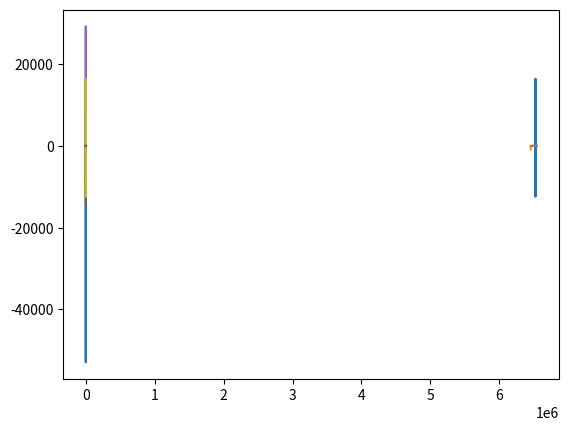
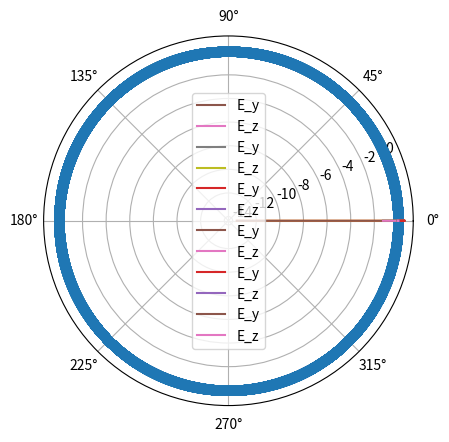

Here is the Python script that generated these plots, in order:
# -*- coding: utf-8 -*-
"""
Created on Mon Nov 27 14:09:23 2023

[redacted]
"""

import pandas as pd
from scipy.optimize import fsolve
from scipy.constants import pi, epsilon_0, mu_0
from scipy.special import jv, kv, jvp
import numpy as np
import matplotlib.pyplot as plt


#%%

# Given parameters
wavelength = 1450e-9  # Wavelength in meters
k0 = (2 * pi) / wavelength
n1 = 1.51
n2 = 1.49
a = 5e-6  # Core radius in meters



#%%

# create total beta values range
# n_2 * k_0 < beta < n_1 * k_0
beta_min = n2 * k0
beta_max = n1 * k0
beta_test_array = np.linspace(beta_min, beta_max, 100000)
beta_test_array_valid = beta_test_array[1:-1]

#%%

p_vals = np.sqrt(((n1**2) * (k0 ** 2)) - (beta_test_array_valid**2))

q_vals = np.sqrt((beta_test_array_valid**2) - ((n2**2) * (k0 ** 2)))


#%%

# Plot for m = 0:
    
lhs_m0 = jv(1, (p_vals * a)) / (p_vals * a * jv(0, (p_vals * a)))

rhs_m0 = - kv(1, (q_vals * a)) / (q_vals * a * kv(0, (q_vals * a)))

#not too sure what these LHS and RHS series should be plotted against to reproduce the graphs shown in the lectures?


plt.plot(beta_test_array_valid, lhs_m0)
plt.plot(beta_test_array_valid, rhs_m0)
plt.show()


plt.plot(p_vals * a, lhs_m0)
plt.plot(q_vals * a, rhs_m0)
plt.show()



#%%


index_vals_m0 = []
func_vals_m0 = []

for i in np.arange(0, len(beta_test_array_valid)):
    
    lhs = lhs_m0[i]
    
    rhs = rhs_m0[i]
    
    if np.abs(lhs - rhs) < 0.00001:
        
        index_vals_m0.append(i)
        
        func_vals_m0.append(lhs)
        
        
print(len(index_vals_m0))

beta_val_m0 = beta_test_array_valid[index_vals_m0[0]]

plt.plot(beta_test_array_valid[index_vals_m0[0] - 5: index_vals_m0[0] + 5], lhs_m0[index_vals_m0[0] - 5: index_vals_m0[0] + 5])
plt.plot(beta_test_array_valid[index_vals_m0[0] - 5: index_vals_m0[0] + 5], rhs_m0[index_vals_m0[0] - 5: index_vals_m0[0] + 5])
plt.show()

plt.plot(p_vals * a, lhs_m0)
plt.plot(q_vals * a, rhs_m0)
plt.show()


#%%


# Repeating for m = 1:

lhs_m1 = jv(2, (p_vals * a)) / (p_vals * a * jv(1, (p_vals * a)))

rhs_m1 = - kv(2, (q_vals * a)) / (q_vals * a * kv(1, (q_vals * a)))

index_vals_m1 = []
func_vals_m1 = []

for i in np.arange(0, len(beta_test_array_valid)):
    
    lhs = lhs_m1[i]
    
    rhs = rhs_m1[i]
    
    if np.abs(lhs - rhs) < 0.00003:
        
        index_vals_m1.append(i)
        
        func_vals_m1.append(lhs)
        
print(len(index_vals_m1))

beta_val_m1 = beta_test_array_valid[index_vals_m1[0]]

plt.plot(beta_test_array_valid[index_vals_m1[0] - 5: index_vals_m1[0] + 5], lhs_m1[index_vals_m1[0] - 5: index_vals_m1[0] + 5])
plt.plot(beta_test_array_valid[index_vals_m1[0] - 5: index_vals_m1[0] + 5], rhs_m1[index_vals_m1[0] - 5: index_vals_m1[0] + 5])
plt.show()


plt.plot(p_vals * a, lhs_m1)
plt.plot(q_vals * a, rhs_m1)
plt.show()



#%%


# Repeating for m = 2:

lhs_m2 = jv(3, (p_vals * a)) / (p_vals * a * jv(2, (p_vals * a)))

rhs_m2 = - kv(3, (q_vals * a)) / (q_vals * a * kv(2, (q_vals * a)))

index_vals_m2 = []
func_vals_m2 = []

for i in np.arange(0, len(beta_test_array_valid)):
    
    lhs = lhs_m2[i]
    
    rhs = rhs_m2[i]
    
    if np.abs(lhs - rhs) < 0.001:
        
        index_vals_m2.append(i)
        
        func_vals_m2.append(lhs)
        
print(len(index_vals_m2))

beta_val_m2 = beta_test_array_valid[index_vals_m2[0]]

plt.plot(beta_test_array_valid[index_vals_m2[0] - 500: index_vals_m2[0] + 500], lhs_m2[index_vals_m2[0] - 500: index_vals_m2[0] + 500])
plt.plot(beta_test_array_valid[index_vals_m2[0] - 500: index_vals_m2[0] + 500], rhs_m2[index_vals_m2[0] - 500: index_vals_m2[0] + 500])
plt.show()

plt.plot(p_vals * a, lhs_m2)
plt.plot(q_vals * a, rhs_m2)
plt.show()


# PLOT THESE AGAINST V TO REPRODUCE PLOTS FROM THE NOTES

#%%

# Repeating for m = 3:

# no solution for m = 3 or m = 4

# fibre has 3 modes  (0,1,2)

lhs_m3 = jv(4, (p_vals * a)) / (p_vals * a * jv(3, (p_vals * a)))

rhs_m3 = - kv(4, (q_vals * a)) / (q_vals * a * kv(3, (q_vals * a)))

index_vals_m3 = []
func_vals_m3 = []

for i in np.arange(0, len(beta_test_array_valid)):
    
    lhs = lhs_m3[i]
    
    rhs = rhs_m3[i]
    
    if np.abs(lhs - rhs) < 1:
        
        index_vals_m3.append(i)
        
        func_vals_m3.append(lhs)
        

print(len(index_vals_m3))

beta_val_m3 = beta_test_array_valid[index_vals_m3[0]]



#%%

# Repeating for m = 4:

lhs_m4 = jv(5, (p_vals * a)) / (p_vals * a * jv(4, (p_vals * a)))

rhs_m4 = - kv(5, (q_vals * a)) / (q_vals * a * kv(4, (q_vals * a)))

index_vals = []
func_vals = []

for i in np.arange(0, len(beta_test_array_valid)):
    
    lhs = lhs_m4[i]
    
    rhs = rhs_m4[i]
    
    if np.abs(lhs - rhs) < 1:
        
        index_vals.append(i)
        
        func_vals.append(lhs)
        


beta_val_m4 = beta_test_array_valid[index_vals[0]]

plt.plot(beta_test_array_valid[37990:99997], lhs_m4[37990:99997])
plt.plot(beta_test_array_valid[37990:99997], rhs_m4[37990:99997])
plt.show()


plt.plot((p_vals * a)[37990:99997], lhs_m0[37990:99997])
plt.plot((q_vals * a)[37990:99997], rhs_m0[37990:99997])
plt.show()


# Mode 4 is not included; no valid solutions

#%%

# fibre has modes 0,1,2 - appropriate for V value close to 5

# find propagation constant and effective index for each mode

# beta is the propagation constant

# beta_bar = beta / k0 is the effective index

effective_index_m0 = beta_val_m0 / k0

effective_index_m1 = beta_val_m1 / k0

effective_index_m2 = beta_val_m2 / k0


#%%

print('Mode 0:')
print(beta_val_m0)
print(effective_index_m0)


print('Mode 1:')
print(beta_val_m1)
print(effective_index_m1)

print('Mode 2:')
print(beta_val_m2)
print(effective_index_m2)

#%%


# looking at mode 2 for tasks 5-8

# set A to unity

B = jv(2, (p_vals*a)) / (kv(2, q_vals * a))

A = 1

beta = beta_val_m2

phi = np.linspace(0, (2 * np.pi), len(B))

m = 2

omega = np.sqrt((k0 **2)/ (epsilon_0 * mu_0))

r = np.linspace(0, a, len(B))

#%%

# Core region



r = np.linspace(0, a, len(B))

E_z = A * jv(2, (p_vals * r))


plt.plot(r, E_z)
plt.show()


E_r = - ((1j * beta) / (p_vals **2))  *  ((A * p_vals * jvp(m, (p_vals * r), n = 1)) + (1j * omega * (mu_0 * m / beta * r) * B * jv(m, (p_vals * r))) )

plt.plot(r, E_r)
plt.show()

E_phi =  - ((1j * beta) / (p_vals **2)) * (((1j * m / r) * A * jv(m, (p_vals * r))) - ((omega * mu_0 / beta) * p_vals * B * jvp(m, (p_vals * r), n=1)))


plt.plot(r, E_phi)
plt.show()

#%%

l = 1
# l can also be m + 1 or m - 1


E_vals = E_r * np.exp((1j * l * E_phi) - (1j * beta * E_z))

plt.plot(r, E_vals)

#%%

# Creating a new figure and setting up the resolution
fig = plt.figure(dpi=200)

# Change the coordinate system from scaler to polar
ax = fig.add_subplot(projection='polar')


plt.polar(E_phi,E_r,marker='o')

# Displaying the plot
plt.plot()
# Yeah that doesn't seem quite right
# Trying the cartesian equations?

#%%

# Cartesian version

# Y-polarised modes

# core r < a

l = 1

# l can also be m + 1 or m - 1
# this may be the 3 fields that the question mentioned?
# maybe



E_x_core_y_pol = 0 

E_y_core_y_pol = A * jv(l, (p_vals * r))

E_z_core_y_pol = (p_vals / beta) * (A / 2) * ((jv(l+1, (p_vals * r)) * np.exp(1j * phi)) + (jv(l-1, (p_vals * r)) * np.exp(-1j * phi)))

plt.plot(r, E_y_core_y_pol)
plt.plot(r, E_z_core_y_pol)
#plt.plot(r, E_x_core_y_pol)
plt.show()

# amplitude in plane perpendicular to fibre axis - just E_y in this case since E_x is zero?
# how does E_z factor in?


# cladding r > a

r_clad = np.linspace(a, 3 * a, len(B))

E_x_clad_y_pol = 0

E_y_clad_y_pol = B * kv(l, (q_vals * r_clad))

E_z_clad_y_pol = (q_vals / beta) * (B/2) * ((kv(l+1, (q_vals * r_clad)) * np.exp(1j * phi)) - (kv(l-1, (q_vals * r_clad)) * np.exp(-1j * phi)))


plt.plot(r_clad, E_y_clad_y_pol)
plt.plot(r_clad, E_z_clad_y_pol)
#plt.plot(r, E_x_clad_y_pol)
plt.show()


plt.plot(r, E_y_core_y_pol, label = 'E_y')
plt.plot(r, E_z_core_y_pol, label = 'E_z')
plt.plot(r_clad, E_y_clad_y_pol, label = 'E_y')
plt.plot(r_clad, E_z_clad_y_pol, label = 'E_z')
plt.legend()
plt.show()

#%%

l = m + 1

E_x_core_y_pol = 0 

E_y_core_y_pol = A * jv(l, (p_vals * r))

E_z_core_y_pol = (p_vals / beta) * (A / 2) * ((jv(l+1, (p_vals * r)) * np.exp(1j * phi)) + (jv(l-1, (p_vals * r)) * np.exp(-1j * phi)))

plt.plot(r, E_y_core_y_pol)
plt.plot(r, E_z_core_y_pol)
#plt.plot(r, E_x_core_y_pol)
plt.show()

# amplitude in plane perpendicular to fibre axis - just E_y in this case since E_x is zero?
# how does E_z factor in?


# cladding r > a

r_clad = np.linspace(a, 3 * a, len(B))

E_x_clad_y_pol = 0

E_y_clad_y_pol = B * kv(l, (q_vals * r_clad))

E_z_clad_y_pol = (q_vals / beta) * (B/2) * ((kv(l+1, (q_vals * r_clad)) * np.exp(1j * phi)) - (kv(l-1, (q_vals * r_clad)) * np.exp(-1j * phi)))


plt.plot(r_clad, E_y_clad_y_pol)
plt.plot(r_clad, E_z_clad_y_pol)
#plt.plot(r, E_x_clad_y_pol)
plt.show()


plt.plot(r, E_y_core_y_pol, label = 'E_y')
plt.plot(r, E_z_core_y_pol, label = 'E_z')
plt.plot(r_clad, E_y_clad_y_pol, label = 'E_y')
plt.plot(r_clad, E_z_clad_y_pol, label = 'E_z')
plt.legend()
plt.show()

#%%


l = m - 1

E_x_core_y_pol = 0 * B

E_y_core_y_pol = A * jv(l, (p_vals * r))

E_z_core_y_pol = (p_vals / beta) * (A / 2) * ((jv(l+1, (p_vals * r)) * np.exp(1j * phi)) + (jv(l-1, (p_vals * r)) * np.exp(-1j * phi)))

plt.plot(r, E_y_core_y_pol)
plt.plot(r, E_z_core_y_pol)
plt.plot(r, E_x_core_y_pol)
plt.show()

# amplitude in plane perpendicular to fibre axis - just E_y in this case since E_x is zero?
# how does E_z factor in?


# cladding r > a

r_clad = np.linspace(a, 3 * a, len(B))

E_x_clad_y_pol = 0 * B

E_y_clad_y_pol = B * kv(l, (q_vals * r_clad))

E_z_clad_y_pol = (q_vals / beta) * (B/2) * ((kv(l+1, (q_vals * r_clad)) * np.exp(1j * phi)) - (kv(l-1, (q_vals * r_clad)) * np.exp(-1j * phi)))


plt.plot(r_clad, E_y_clad_y_pol)
plt.plot(r_clad, E_z_clad_y_pol)
plt.plot(r, E_x_clad_y_pol)
plt.show()


plt.plot(r, E_y_core_y_pol, label = 'E_y')
plt.plot(r, E_z_core_y_pol, label = 'E_z')
plt.plot(r_clad, E_y_clad_y_pol, label = 'E_y')
plt.plot(r_clad, E_z_clad_y_pol, label = 'E_z')
plt.legend()
plt.show()

#%%

# X-polarised modes

E_x_core_x_pol = A * jv(l, (p_vals * r))

E_y_core_x_pol = B * 0

E_z



















